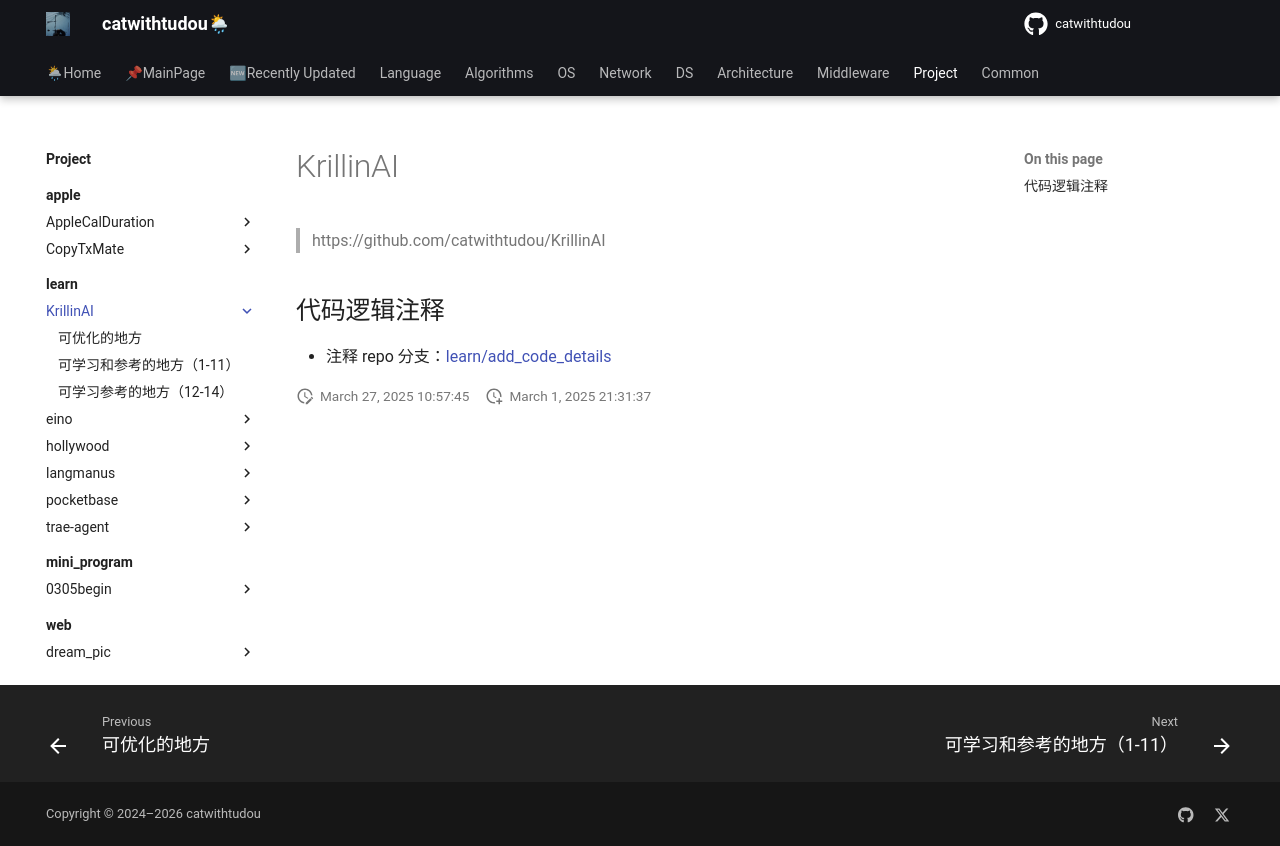

repository: catwithtudou/new_blog · page: project/learn/KrillinAI/index.html · generator: mkdocs

# KrillinAI

> https://github.com/catwithtudou/KrillinAI

## 代码逻辑注释

- 注释 repo 分支：[learn/add_code_details](https://github.com/catwithtudou/KrillinAI/tree/learn/add_code_details)
